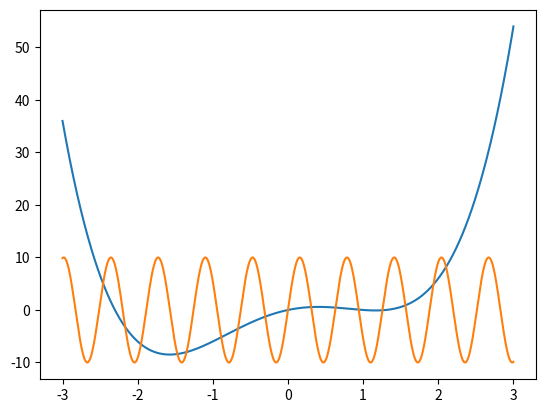

The matplotlib source for this figure:
import matplotlib.pyplot as plt
import numpy as np

def f1(x):  return x**4 - 4*x**2 + 3*x
def f2(x):  return np.sin(10*x)*10
x = np.linspace(-3,3,1000)
plt.plot(x,f1(x),x,f2(x))
